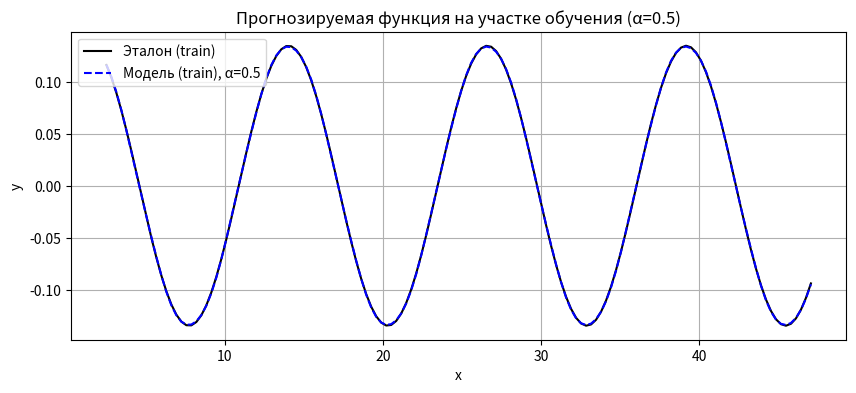
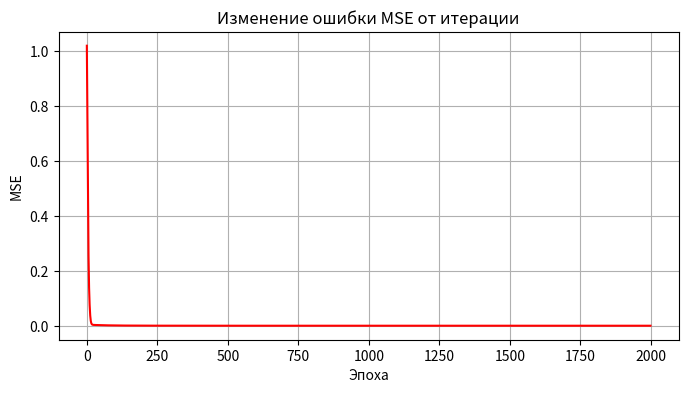

Python code for these plots, in order:
import numpy as np
import pandas as pd
import matplotlib.pyplot as plt

# парметры
A, B, C, D = 0.1, 0.5, 0.09, 0.5
L, H = 8, 3                 
EPOCHS = 2000
TEST_FRAC = 0.25
N = 200
SEED = 42
LR_CANDIDATES = [0.001, 0.01, 0.05, 0.1, 0.5]   

pd.set_option('display.max_rows', None)
pd.set_option('display.max_columns', None)
pd.set_option('display.width', 1000)

def sigmoid(z):
    return 1.0 / (1.0 + np.exp(-np.clip(z, -50, 50)))

def sigmoid_deriv(a):
    return a * (1.0 - a)

def make_dataset(y_series, window):
    X, Y = [], []
    for i in range(window, len(y_series)):
        X.append(y_series[i - window:i])
        Y.append(y_series[i])
    return np.array(X), np.array(Y).reshape(-1, 1)

def forward(X, W1, b1, W2, b2):
    z1 = X @ W1 + b1
    a1 = sigmoid(z1)
    z2 = a1 @ W2 + b2
    return z2, (X, a1, z2)

def backward(params, cache, y_pred, Y, lr):
    W1, b1, W2, b2 = params
    X, a1, _ = cache
    n = X.shape[0]
    grad_out = (2.0 / n) * (y_pred - Y)

    dW2 = a1.T @ grad_out
    db2 = grad_out.sum(axis=0, keepdims=True)

    dz1 = (grad_out @ W2.T) * sigmoid_deriv(a1)
    dW1 = X.T @ dz1
    db1 = dz1.sum(axis=0, keepdims=True)

    W1 -= lr * dW1; b1 -= lr * db1
    W2 -= lr * dW2; b2 -= lr * db2
    loss = np.mean((y_pred - Y) ** 2)
    return (W1, b1, W2, b2), loss

def init_weights(seed):
    rng = np.random.default_rng(seed)
    W1 = rng.normal(0, np.sqrt(1.0 / L), size=(L, H))
    b1 = np.zeros((1, H))
    W2 = rng.normal(0, np.sqrt(1.0 / H), size=(H, 1))
    b2 = np.zeros((1, 1))
    return [W1, b1, W2, b2]

def train(X, Y, lr, epochs, seed=SEED):
    params = init_weights(seed)
    losses = []
    for _ in range(epochs):
        y_pred, cache = forward(X, *params)
        params, loss = backward(params, cache, y_pred, Y, lr)
        losses.append(loss)
    return params, losses

def predict(X, params):
    W1, b1, W2, b2 = params
    return sigmoid(X @ W1 + b1) @ W2 + b2

# нормализация
x = np.linspace(0, 20 * np.pi, N)
y = A * np.cos(B * x) + C * np.sin(D * x)

split = int(N * (1 - TEST_FRAC))
y_tr_raw, y_te_raw = y[:split], y[split:]
x_tr_raw, x_te_raw = x[:split], x[split:]

y_mean, y_std = y_tr_raw.mean(), y_tr_raw.std()
y_tr = (y_tr_raw - y_mean) / y_std
y_te = (y_te_raw - y_mean) / y_std

X_tr, Y_tr_n = make_dataset(y_tr, L)
X_te, Y_te_n = make_dataset(y_te, L)

Y_tr_true = Y_tr_n * y_std + y_mean
Y_te_true = Y_te_n * y_std + y_mean
x_tr_tgt = x_tr_raw[L:]
x_te_tgt = x_te_raw[L:]

# подбор альфа
print("Подбор alpha (lr):")
best_lr, best_mse = None, float('inf')
for lr_try in LR_CANDIDATES:
    p, _ = train(X_tr, Y_tr_n, lr_try, EPOCHS)
    mse = np.mean((predict(X_te, p) - Y_te_n) ** 2)
    print(f"  lr={lr_try:<6} | MSE_test = {mse:.6f}")
    if mse < best_mse:
        best_mse, best_lr = mse, lr_try
print(f"\n>>> Лучшее alpha = {best_lr} (MSE_test = {best_mse:.6f})\n")

# обучение с лучшим альфа
params, loss_history = train(X_tr, Y_tr_n, best_lr, EPOCHS)

train_pred = predict(X_tr, params) * y_std + y_mean
test_pred  = predict(X_te, params) * y_std + y_mean

# таблицы
train_df = pd.DataFrame({
    "Эталонное значение": np.round(Y_tr_true.flatten(), 4),
    "Полученное значение": np.round(train_pred.flatten(), 4),
    "Отклонение": np.round((train_pred - Y_tr_true).flatten(), 4),
})
test_df = pd.DataFrame({
    "Эталонное значение": np.round(Y_te_true.flatten(), 4),
    "Полученное значение": np.round(test_pred.flatten(), 4),
    "Отклонение": np.round((test_pred - Y_te_true).flatten(), 4),
})

print("=" * 60); print("ТАБЛИЦА 1: РЕЗУЛЬТАТЫ ОБУЧЕНИЯ"); print("=" * 60)
print(train_df.to_string())
print("\n" + "=" * 60); print("ТАБЛИЦА 2: РЕЗУЛЬТАТЫ ПРОГНОЗИРОВАНИЯ"); print("=" * 60)
print(test_df.to_string())

mae_tr = np.mean(np.abs(train_pred - Y_tr_true))
mae_te = np.mean(np.abs(test_pred - Y_te_true))
print(f"\nMAE train = {mae_tr:.4f} | MAE test = {mae_te:.4f}")

# графики
plt.figure(figsize=(10, 4))
plt.plot(x_tr_tgt, Y_tr_true, 'k', label="Эталон (train)")
plt.plot(x_tr_tgt, train_pred, 'b--', label=f"Модель (train), α={best_lr}")
plt.title(f"Прогнозируемая функция на участке обучения (α={best_lr})")
plt.xlabel("x"); plt.ylabel("y"); plt.legend(); plt.grid(True); plt.show()

plt.figure(figsize=(8, 4))
plt.plot(loss_history, 'r')
plt.title("Изменение ошибки MSE от итерации")
plt.xlabel("Эпоха"); plt.ylabel("MSE"); plt.grid(True); plt.show()
